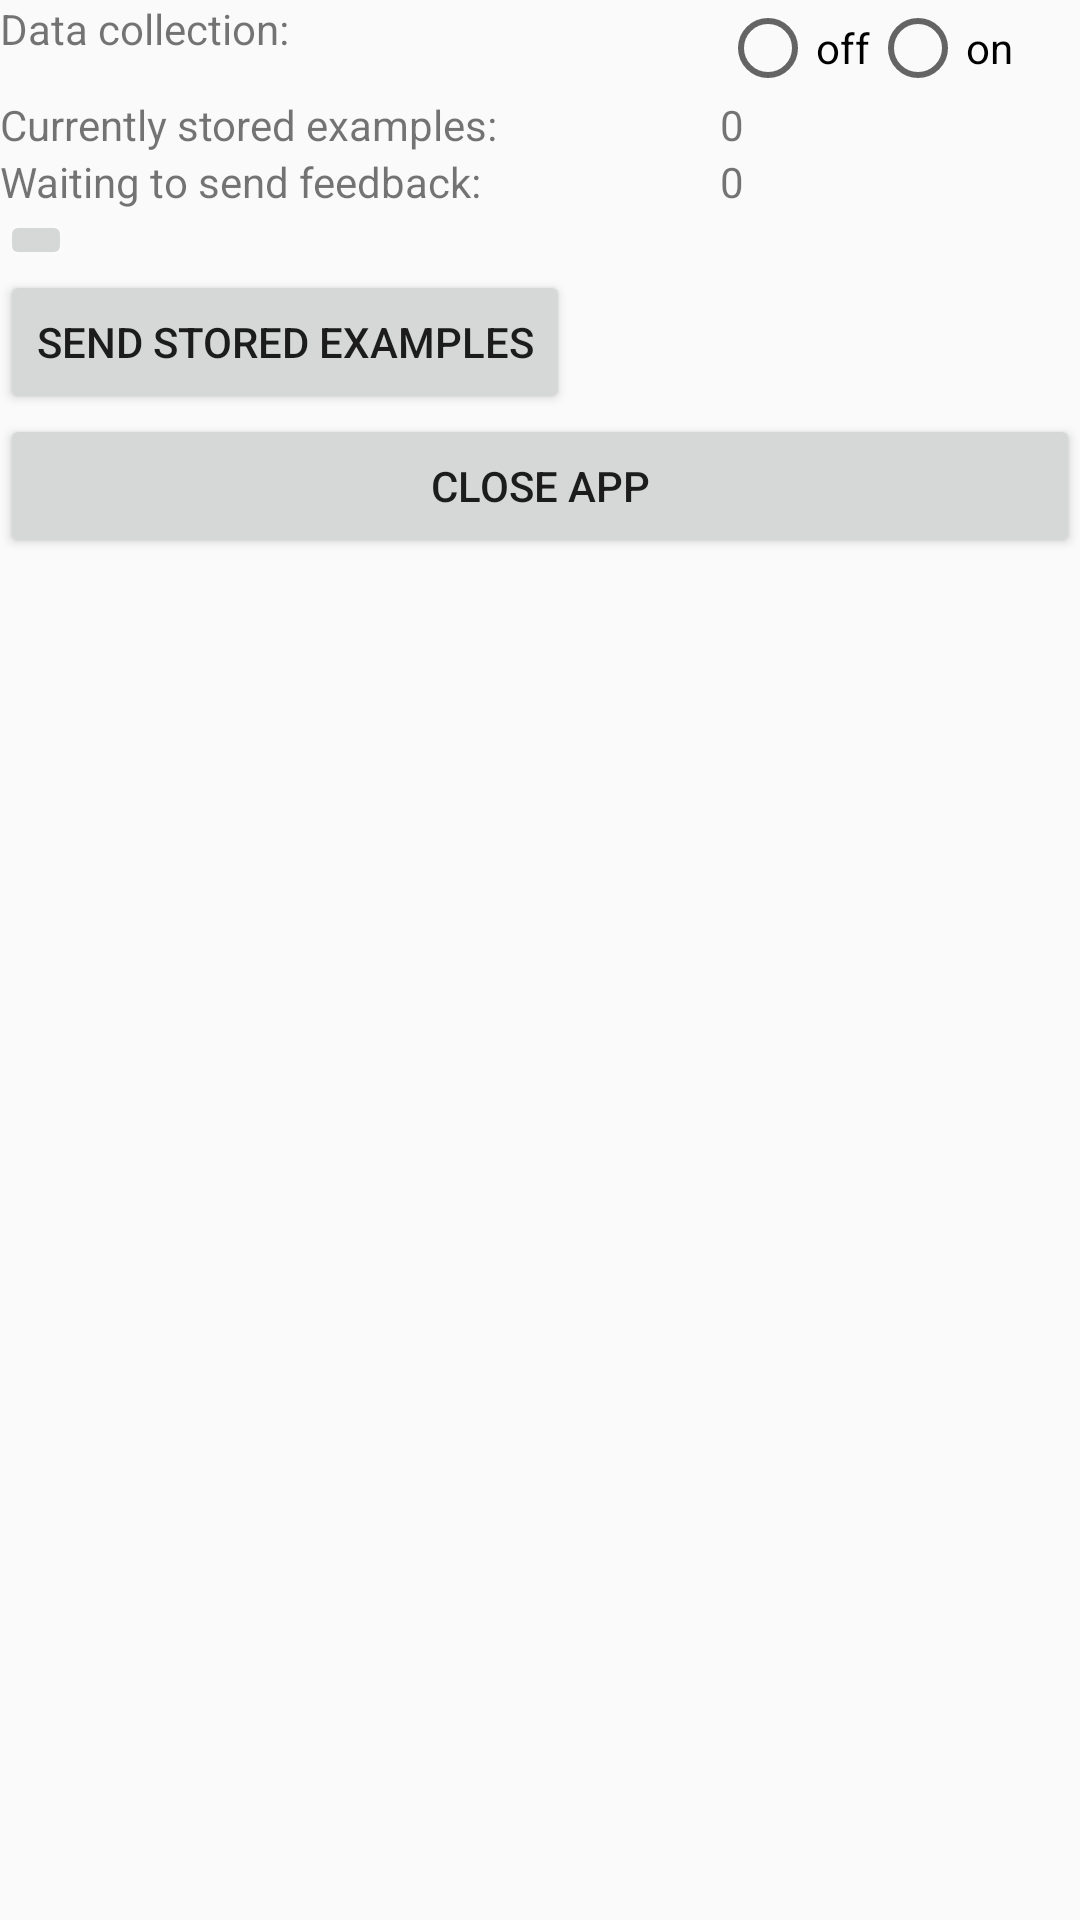

Reconstruct the res/layout file that produces this screen, plus the resources it refers to.
<!-- AndroidManifest.xml: application theme Theme.AppCompat.Light -->
<!-- res/layout/fragment_home.xml -->
<FrameLayout xmlns:android="http://schemas.android.com/apk/res/android"
    xmlns:tools="http://schemas.android.com/tools"
    android:layout_width="match_parent"
    android:layout_height="match_parent"
    tools:context="edu.ucsd.calab.extrasensory.ui.HomeFragment">

    <LinearLayout
        android:layout_width="match_parent"
        android:layout_height="match_parent"
        android:orientation="vertical">

        <LinearLayout
            android:layout_width="match_parent"
            android:layout_height="wrap_content"
            android:orientation="horizontal">

            <TextView android:layout_width="0dp" android:layout_weight="2" android:layout_height="wrap_content"
                android:text="@string/data_collection_label" />
            <RadioGroup xmlns:android="http://schemas.android.com/apk/res/android"
                android:id="@+id/radio_group_data_collection"
                android:layout_width="0dp"
                android:layout_weight="1"
                android:layout_height="wrap_content"
                android:orientation="horizontal">
                <RadioButton android:id="@+id/radio_data_collection_off"
                    android:layout_width="wrap_content"
                    android:layout_height="wrap_content"
                    android:text="@string/data_collection_off"/>
                <RadioButton android:id="@+id/radio_data_collection_on"
                    android:layout_width="wrap_content"
                    android:layout_height="wrap_content"
                    android:text="@string/data_collection_on"/>
            </RadioGroup>


        </LinearLayout>

        <LinearLayout
            android:layout_width="match_parent"
            android:layout_height="wrap_content"
            android:orientation="horizontal">
            <TextView
                android:layout_width="0dp"
                android:layout_weight="2"
                android:layout_height="wrap_content"
                android:text="@string/currently_storing_text"/>
            <TextView
                android:id="@+id/text_zip_file_count"
                android:layout_width="0dp"
                android:layout_weight="1"
                android:layout_height="wrap_content"
                android:text="0"/>
        </LinearLayout>

        <LinearLayout
            android:layout_width="match_parent"
            android:layout_height="wrap_content"
            android:orientation="horizontal">

            <TextView
                android:layout_width="0dp"
                android:layout_height="wrap_content"
                android:layout_weight="2"
                android:text="@string/currently_waiting_feedback_text" />

            <TextView
                android:id="@+id/text_feedback_count"
                android:layout_width="0dp"
                android:layout_weight="1"
                android:layout_height="wrap_content"
                android:text="0"/>
        </LinearLayout>

        <ImageButton
            android:layout_width="wrap_content"
            android:layout_height="wrap_content"
            android:id="@+id/imagebutton_watch_icon"
            android:src="@drawable/watch"/>

        <Button
            android:layout_width="wrap_content"
            android:layout_height="wrap_content"
            android:id="@+id/button_send_stored_examples"
            android:text="@string/send_stored_examples"/>

        <Button
            android:layout_width="match_parent"
            android:layout_height="wrap_content"
            android:onClick="stopService"
            android:text="Close App"
            tools:ignore="OnClick" />

    </LinearLayout>

</FrameLayout>
<!-- resources referenced by this layout -->
<resources>
  <string name="currently_storing_text">Currently stored examples:</string>
  <string name="currently_waiting_feedback_text">Waiting to send feedback:</string>
  <string name="data_collection_label">Data collection:</string>
  <string name="data_collection_off">off</string>
  <string name="data_collection_on">on</string>
  <string name="send_stored_examples">Send stored examples</string>
</resources>
